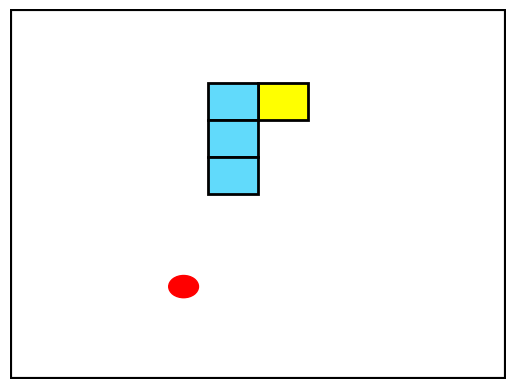

The script that saved this image:
import matplotlib.pyplot as plt
import matplotlib.patches as patches
import matplotlib.animation as animation
from itertools import product
from typing import Callable


def create_snake_path(solution, T, N, variable: Callable, pommes=None):
    snake_path = []
    snake_len = 3
    pommes_mangees = 0
    nb_pommes = 0 if pommes is None else len(pommes)
    for t in range(T):
        for x, y in product(range(N), range(N)):
            if variable((x, y, t), typ="s") in solution:
                if t == 0:
                    snake_path.append([(x, y)])
                else:
                    if pommes and t > snake_len:
                        nb_pommes_actives = [
                            1
                            for pomme_id in range(nb_pommes)
                            if variable(
                                typ="p",
                                id=(pomme_id, t - snake_len - pommes_mangees + 1),
                            )
                            in solution
                        ]
                        pommes_mangees = nb_pommes - sum(nb_pommes_actives)

                    new_position = [(x, y)] + snake_path[-1]
                    snake_path.append(new_position[: snake_len + pommes_mangees])

    return snake_path


def visualize_snake(
    grid_size,
    snake_path,
    animation_name="solution_animation.gif",
    apple_positions=[],
    pommes_successives=False,
):
    fig, ax = plt.subplots()
    ax.set_xlim(0, grid_size)
    ax.set_ylim(0, grid_size)
    ax.set_xticks([])
    ax.set_yticks([])
    ax.set_frame_on(False)

    # Fond de couleur sombre
    ax.set_facecolor("#282c34")

    # Bordure de la grille
    border = patches.Rectangle(
        (0, 0),
        grid_size,
        grid_size,
        linewidth=3,
        edgecolor="black",
        facecolor="none",
        zorder=3,
    )
    ax.add_patch(border)

    # Gestion des pommes
    apple_dict = {}
    current_apple_index = [0]  # Utilisation d'une liste pour modification dans update()

    def reset_apples():
        """Réinitialise les pommes selon le mode choisi"""
        for apple in apple_dict.values():
            apple.remove()
        apple_dict.clear()

        if pommes_successives:
            # Activer uniquement la première pomme
            if apple_positions:
                pos = apple_positions[0]
                apple = plt.Circle(
                    (pos[0] + 0.5, pos[1] + 0.5), 0.3, color="red", zorder=1
                )
                apple_dict[pos] = apple
                ax.add_patch(apple)
            current_apple_index[0] = 0  # Réinitialiser l'index
        else:
            # Activer toutes les pommes dès le début
            for pos in apple_positions:
                apple = plt.Circle(
                    (pos[0] + 0.5, pos[1] + 0.5), 0.3, color="red", zorder=1
                )
                apple_dict[pos] = apple
                ax.add_patch(apple)

    reset_apples()

    # Corps du serpent
    snake_patches = []

    def update(frame):
        current_frame = frame % len(snake_path)
        if current_frame == 0:
            reset_apples()

        current_snake = snake_path[current_frame]

        # Ajuster la longueur du serpent
        while len(snake_patches) < len(current_snake):
            patch = patches.Rectangle(
                (0, 0), 1, 1, color="#61dafb", ec="black", lw=2, zorder=2
            )
            ax.add_patch(patch)
            snake_patches.append(patch)

        while len(snake_patches) > len(current_snake):
            patch = snake_patches.pop()
            patch.remove()

        # Mettre à jour la position du serpent
        for i, (patch, pos) in enumerate(zip(snake_patches, current_snake)):
            patch.set_xy(pos)
            patch.set_facecolor("yellow" if i == 0 else "#61dafb")

        # Gestion des pommes successives
        head_pos = current_snake[0]
        if head_pos in apple_dict:
            apple_dict[head_pos].remove()
            del apple_dict[head_pos]

            if pommes_successives and current_apple_index[0] + 1 < len(apple_positions):
                current_apple_index[0] += 1
                next_pos = apple_positions[current_apple_index[0]]
                apple = plt.Circle(
                    (next_pos[0] + 0.5, next_pos[1] + 0.5), 0.3, color="red", zorder=1
                )
                apple_dict[next_pos] = apple
                ax.add_patch(apple)

    anim = animation.FuncAnimation(
        fig, update, frames=len(snake_path), interval=300, repeat=True
    )

    anim.save(animation_name)
    return anim


if __name__ == "__main__":
    # Exemple d'utilisation
    grid_size = 10
    snake_path = [
        [(2, 4), (2, 3), (2, 2)],
        [(2, 5), (2, 4), (2, 3)],
        [(3, 5), (2, 5), (2, 4)],
        [(4, 5), (3, 5), (2, 5)],
        [(4, 6), (4, 5), (3, 5), (2, 5)],
        [(4, 7), (4, 6), (4, 5), (3, 5)],
        [(5, 7), (4, 7), (4, 6), (4, 5)],
    ]
    apple_positions = [(2, 5), (3, 2), (5, 7)]

    visualize_snake(
        grid_size, snake_path, apple_positions=apple_positions, pommes_successives=True
    )
